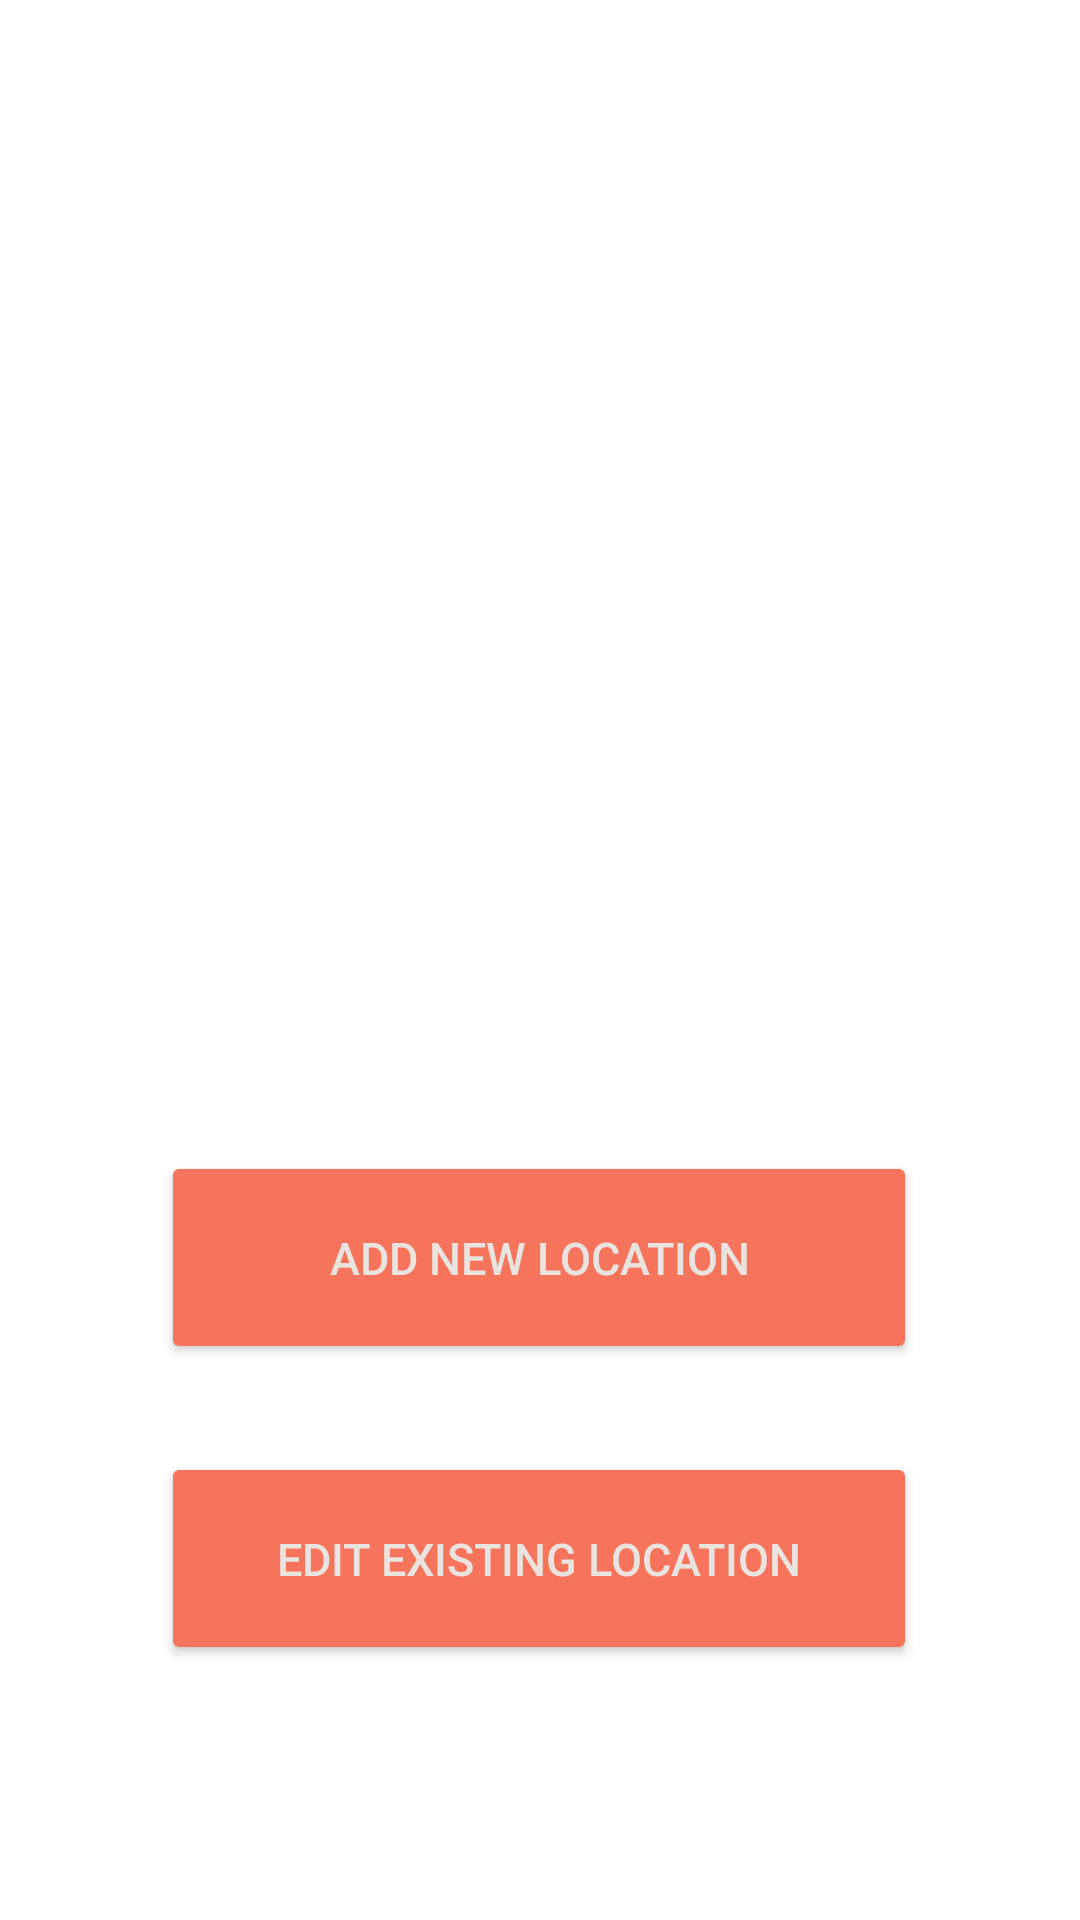

Produce the Android XML layout that renders to this screen, including the resource entries it uses.
<!-- AndroidManifest.xml: application theme Theme.GreenGenie -->
<!-- res/layout/activity_add_edit_locations.xml -->
<?xml version="1.0" encoding="utf-8"?>
<androidx.constraintlayout.widget.ConstraintLayout xmlns:android="http://schemas.android.com/apk/res/android"
    xmlns:app="http://schemas.android.com/apk/res-auto"
    xmlns:tools="http://schemas.android.com/tools"
    android:layout_width="match_parent"
    android:layout_height="match_parent"
    tools:context=".add_edit_locations">

    <Button
        android:id="@+id/addlocation"
        android:layout_width="252dp"
        android:layout_height="71dp"
        android:backgroundTint="@color/orange"
        android:text="Add new location"
        android:textSize="15sp"
        android:textColor="@color/whiteish"
        app:layout_constraintBottom_toBottomOf="parent"
        app:layout_constraintEnd_toEndOf="parent"
        app:layout_constraintHorizontal_bias="0.496"
        app:layout_constraintStart_toStartOf="parent"
        app:layout_constraintTop_toTopOf="parent"
        app:layout_constraintVertical_bias="0.674" />

    <Button
        android:id="@+id/editlocation"
        android:layout_width="252dp"
        android:layout_height="71dp"
        android:backgroundTint="@color/orange"
        android:text="Edit existing location"
        android:textColor="@color/whiteish"
        android:textSize="15sp"
        app:layout_constraintBottom_toBottomOf="parent"
        app:layout_constraintEnd_toEndOf="parent"
        app:layout_constraintHorizontal_bias="0.496"
        app:layout_constraintStart_toStartOf="parent"
        app:layout_constraintTop_toBottomOf="@+id/addlocation"
        app:layout_constraintVertical_bias="0.256" />

    <ImageView
        android:id="@+id/imageView2"
        android:layout_width="318dp"
        android:layout_height="278dp"
        app:layout_constraintBottom_toTopOf="@+id/addlocation"
        app:layout_constraintEnd_toEndOf="parent"
        app:layout_constraintStart_toStartOf="parent"
        app:layout_constraintTop_toTopOf="parent"
        app:srcCompat="@drawable/locations_image" />

</androidx.constraintlayout.widget.ConstraintLayout>
<!-- resources referenced by this layout -->
<resources>
  <color name="orange">#F6735c</color>
  <color name="whiteish">#eae4e0</color>
  <style name="Theme.GreenGenie" parent="Theme.MaterialComponents.DayNight.NoActionBar">
          
          <item name="colorPrimary">@color/orange</item>
          <item name="colorPrimaryVariant">@color/purple_700</item>
          <item name="colorOnPrimary">@color/white</item>
          
          <item name="colorSecondary">@color/orange</item>
          <item name="colorSecondaryVariant">@color/teal_700</item>
          <item name="colorOnSecondary">@color/black</item>
          
          <item name="android:statusBarColor">?attr/colorPrimaryVariant</item>
          
      </style>
  <color name="purple_700">#FF3700B3</color>
  <color name="white">#FFFFFFFF</color>
  <color name="teal_700">#FF018786</color>
  <color name="black">#FF000000</color>
</resources>
